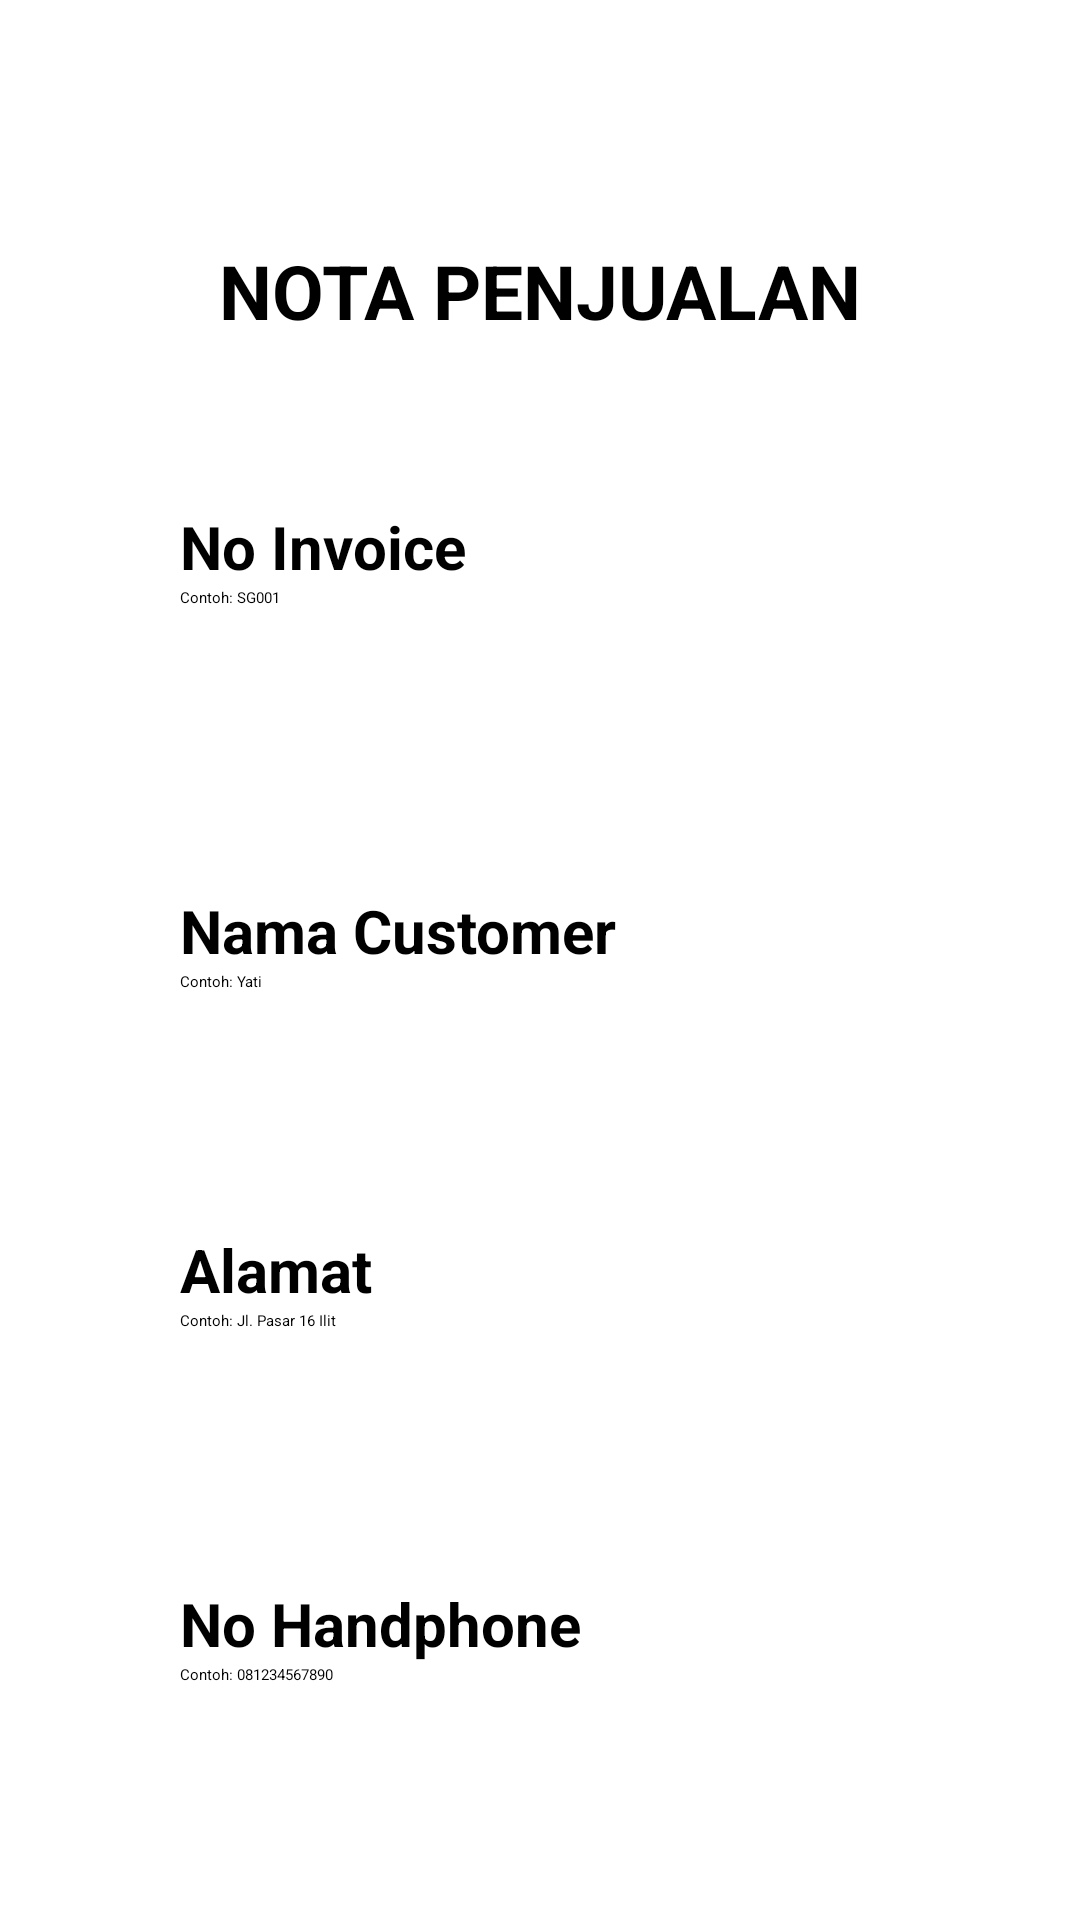

Produce the Android XML layout that renders to this screen, including the resource entries it uses.
<!-- AndroidManifest.xml: application theme Theme.ProjectKP -->
<!-- res/layout/activity_nota_penjualan.xml -->
<?xml version="1.0" encoding="utf-8"?>
<androidx.constraintlayout.widget.ConstraintLayout xmlns:android="http://schemas.android.com/apk/res/android"
    xmlns:app="http://schemas.android.com/apk/res-auto"
    xmlns:tools="http://schemas.android.com/tools"
    android:id="@+id/main"
    android:layout_width="match_parent"
    android:layout_height="match_parent"
    tools:context=".ui.Activity.NotaPenjualanActivity">


    <ImageView
        android:layout_width="130dp"
        android:layout_height="80dp"
        android:src="@drawable/img_4"
        app:layout_constraintTop_toTopOf="parent"
        app:layout_constraintEnd_toEndOf="parent"/>

    <TextView
        android:id="@+id/tv_judulPenjualan"
        android:layout_width="wrap_content"
        android:layout_height="wrap_content"
        android:text="NOTA PENJUALAN"
        android:textStyle="bold"
        android:textColor="@color/black"
        android:layout_marginTop="80dp"
        android:textSize="25sp"
        app:layout_constraintEnd_toEndOf="parent"
        app:layout_constraintTop_toTopOf="parent"
        app:layout_constraintStart_toStartOf="parent"/>

    <ScrollView
        android:id="@+id/sv_nota1"
        android:layout_width="match_parent"
        android:layout_height="0dp"
        app:layout_constraintTop_toBottomOf="@+id/tv_judulPenjualan"
        android:layout_marginBottom="30dp"
        app:layout_constraintStart_toStartOf="parent"
        app:layout_constraintEnd_toEndOf="parent">

        <androidx.constraintlayout.widget.ConstraintLayout
            android:id="@+id/card_nota1"
            android:layout_width="match_parent"
            android:layout_height="wrap_content"
            android:layout_marginTop="20dp"
            >

            <androidx.constraintlayout.widget.ConstraintLayout
                android:id="@+id/box_invoice_nota"
                android:layout_width="match_parent"
                android:layout_height="108dp"
                android:layout_marginHorizontal="36dp"
                android:layout_marginTop="20dp"
                android:background="@drawable/img_3"
                app:layout_constraintTop_toTopOf="@id/card_nota1"
                app:layout_constraintStart_toStartOf="parent"
                app:layout_constraintEnd_toEndOf="parent"
                android:elevation="12dp">

                <TextView
                    android:id="@+id/tv_invoice_nota"
                    android:layout_width="match_parent"
                    android:layout_height="wrap_content"
                    android:paddingStart="24dp"
                    android:text="No Invoice"
                    android:textSize="20dp"
                    android:textColor="@color/black"
                    android:textStyle="bold"
                    android:layout_marginTop="15dp"
                    app:layout_constraintStart_toStartOf="parent"
                    app:layout_constraintTop_toTopOf="parent" />

                <EditText
                    android:id="@+id/et_invoice_nota"
                    android:layout_width="match_parent"
                    android:layout_height="wrap_content"
                    android:paddingStart="12dp"
                    app:layout_constraintTop_toBottomOf="@id/tv_invoice_nota"
                    android:layout_marginHorizontal="12dp"
                    android:hint="Contoh: SG001" />

            </androidx.constraintlayout.widget.ConstraintLayout>

            <androidx.constraintlayout.widget.ConstraintLayout
                android:id="@+id/box_namaCustomer_nota"
                android:layout_width="match_parent"
                android:layout_height="108dp"
                android:layout_marginHorizontal="36dp"
                android:layout_marginTop="20dp"
                android:background="@drawable/img_3"
                app:layout_constraintTop_toBottomOf="@id/box_invoice_nota"
                app:layout_constraintStart_toStartOf="parent"
                app:layout_constraintEnd_toEndOf="parent"
                android:elevation="12dp">

                <TextView
                    android:id="@+id/tv_namaCustomer_nota"
                    android:layout_width="match_parent"
                    android:layout_height="wrap_content"
                    android:paddingStart="24dp"
                    android:text="Nama Customer"
                    android:textSize="20dp"
                    android:textColor="@color/black"
                    android:textStyle="bold"
                    android:layout_marginTop="15dp"
                    app:layout_constraintStart_toStartOf="parent"
                    app:layout_constraintTop_toTopOf="parent" />

                <EditText
                    android:id="@+id/et_namacustomer_nota"
                    android:layout_width="match_parent"
                    android:layout_height="wrap_content"
                    android:paddingStart="12dp"
                    app:layout_constraintTop_toBottomOf="@id/tv_namaCustomer_nota"
                    android:layout_marginHorizontal="12dp"
                    android:hint="Contoh: Yati" />

            </androidx.constraintlayout.widget.ConstraintLayout>

            <androidx.constraintlayout.widget.ConstraintLayout
                android:id="@+id/box_alamat_nota"
                android:layout_width="match_parent"
                android:layout_height="108dp"
                android:layout_marginHorizontal="36dp"
                android:layout_marginTop="5dp"
                android:background="@drawable/img_3"
                app:layout_constraintTop_toBottomOf="@id/box_namaCustomer_nota"
                app:layout_constraintStart_toStartOf="parent"
                app:layout_constraintEnd_toEndOf="parent"
                android:elevation="12dp">

                <TextView
                    android:id="@+id/tv_alamat_nota"
                    android:layout_width="match_parent"
                    android:layout_height="wrap_content"
                    android:paddingStart="24dp"
                    android:text="Alamat"
                    android:textSize="20dp"
                    android:textColor="@color/black"
                    android:textStyle="bold"
                    android:layout_marginTop="15dp"
                    app:layout_constraintStart_toStartOf="parent"
                    app:layout_constraintTop_toTopOf="parent" />

                <EditText
                    android:id="@+id/et_alamat_nota"
                    android:layout_width="match_parent"
                    android:layout_height="wrap_content"
                    android:paddingStart="12dp"
                    app:layout_constraintTop_toBottomOf="@id/tv_alamat_nota"
                    android:layout_marginHorizontal="12dp"
                    android:hint="Contoh: Jl. Pasar 16 Ilit"/>
            </androidx.constraintlayout.widget.ConstraintLayout>

            <androidx.constraintlayout.widget.ConstraintLayout
                android:id="@+id/box_nohp_nota"
                android:layout_width="match_parent"
                android:layout_height="108dp"
                android:layout_marginHorizontal="36dp"
                android:layout_marginTop="10dp"
                android:background="@drawable/img_3"
                app:layout_constraintTop_toBottomOf="@id/box_alamat_nota"
                app:layout_constraintStart_toStartOf="parent"
                app:layout_constraintEnd_toEndOf="parent"
                android:elevation="12dp">

                <TextView
                    android:id="@+id/tv_nohp_nota"
                    android:layout_width="match_parent"
                    android:layout_height="wrap_content"
                    android:paddingStart="24dp"
                    android:text="No Handphone"
                    android:textSize="20dp"
                    android:textColor="@color/black"
                    android:textStyle="bold"
                    android:layout_marginTop="15dp"
                    app:layout_constraintStart_toStartOf="parent"
                    app:layout_constraintTop_toTopOf="parent" />

                <EditText
                    android:id="@+id/et_nohp_nota"
                    android:layout_width="match_parent"
                    android:layout_height="wrap_content"
                    android:paddingStart="12dp"
                    app:layout_constraintTop_toBottomOf="@id/tv_nohp_nota"
                    android:layout_marginHorizontal="12dp"
                    android:hint="Contoh: 081234567890" />

            </androidx.constraintlayout.widget.ConstraintLayout>

            <androidx.constraintlayout.widget.ConstraintLayout
                android:id="@+id/box_tglPesan_nota"
                android:layout_width="match_parent"
                android:layout_height="108dp"
                android:layout_marginHorizontal="36dp"
                android:layout_marginTop="10dp"
                android:background="@drawable/img_3"
                app:layout_constraintTop_toBottomOf="@id/box_nohp_nota"
                app:layout_constraintStart_toStartOf="parent"
                app:layout_constraintEnd_toEndOf="parent"
                android:elevation="12dp">

                <TextView
                    android:id="@+id/tv_tglPesan_nota"
                    android:layout_width="match_parent"
                    android:layout_height="wrap_content"
                    android:paddingStart="24dp"
                    android:text="Tanggal Pemesanan"
                    android:textSize="20dp"
                    android:textColor="@color/black"
                    android:textStyle="bold"
                    android:layout_marginTop="15dp"
                    app:layout_constraintStart_toStartOf="parent"
                    app:layout_constraintTop_toTopOf="parent" />

                <EditText
                    android:id="@+id/et_tglPesan_nota"
                    android:layout_width="match_parent"
                    android:layout_height="wrap_content"
                    android:paddingStart="12dp"
                    app:layout_constraintTop_toBottomOf="@id/tv_tglPesan_nota"
                    android:layout_marginHorizontal="12dp"
                    android:hint="Contoh: 2024-03-02" />

            </androidx.constraintlayout.widget.ConstraintLayout>

        </androidx.constraintlayout.widget.ConstraintLayout>

    </ScrollView>

    <com.google.android.material.button.MaterialButton
        android:id="@+id/btn_next_nota"
        android:layout_width="match_parent"
        android:layout_height="60dp"
        app:layout_constraintTop_toBottomOf="@id/sv_nota1"
        android:layout_marginHorizontal="72dp"
        android:layout_marginTop="20dp"
        app:cornerRadius="12dp"
        android:textSize="24dp"
        android:textColor="@color/black"
        android:text="NEXT"
        android:backgroundTint="#AEC8D7"/>

</androidx.constraintlayout.widget.ConstraintLayout>
<!-- resources referenced by this layout -->
<resources>

  <!-- not gathered from this repository: default colours our renderer supplied (Android Studio template values) -->
  <color name="black">#FF000000</color>
</resources>
